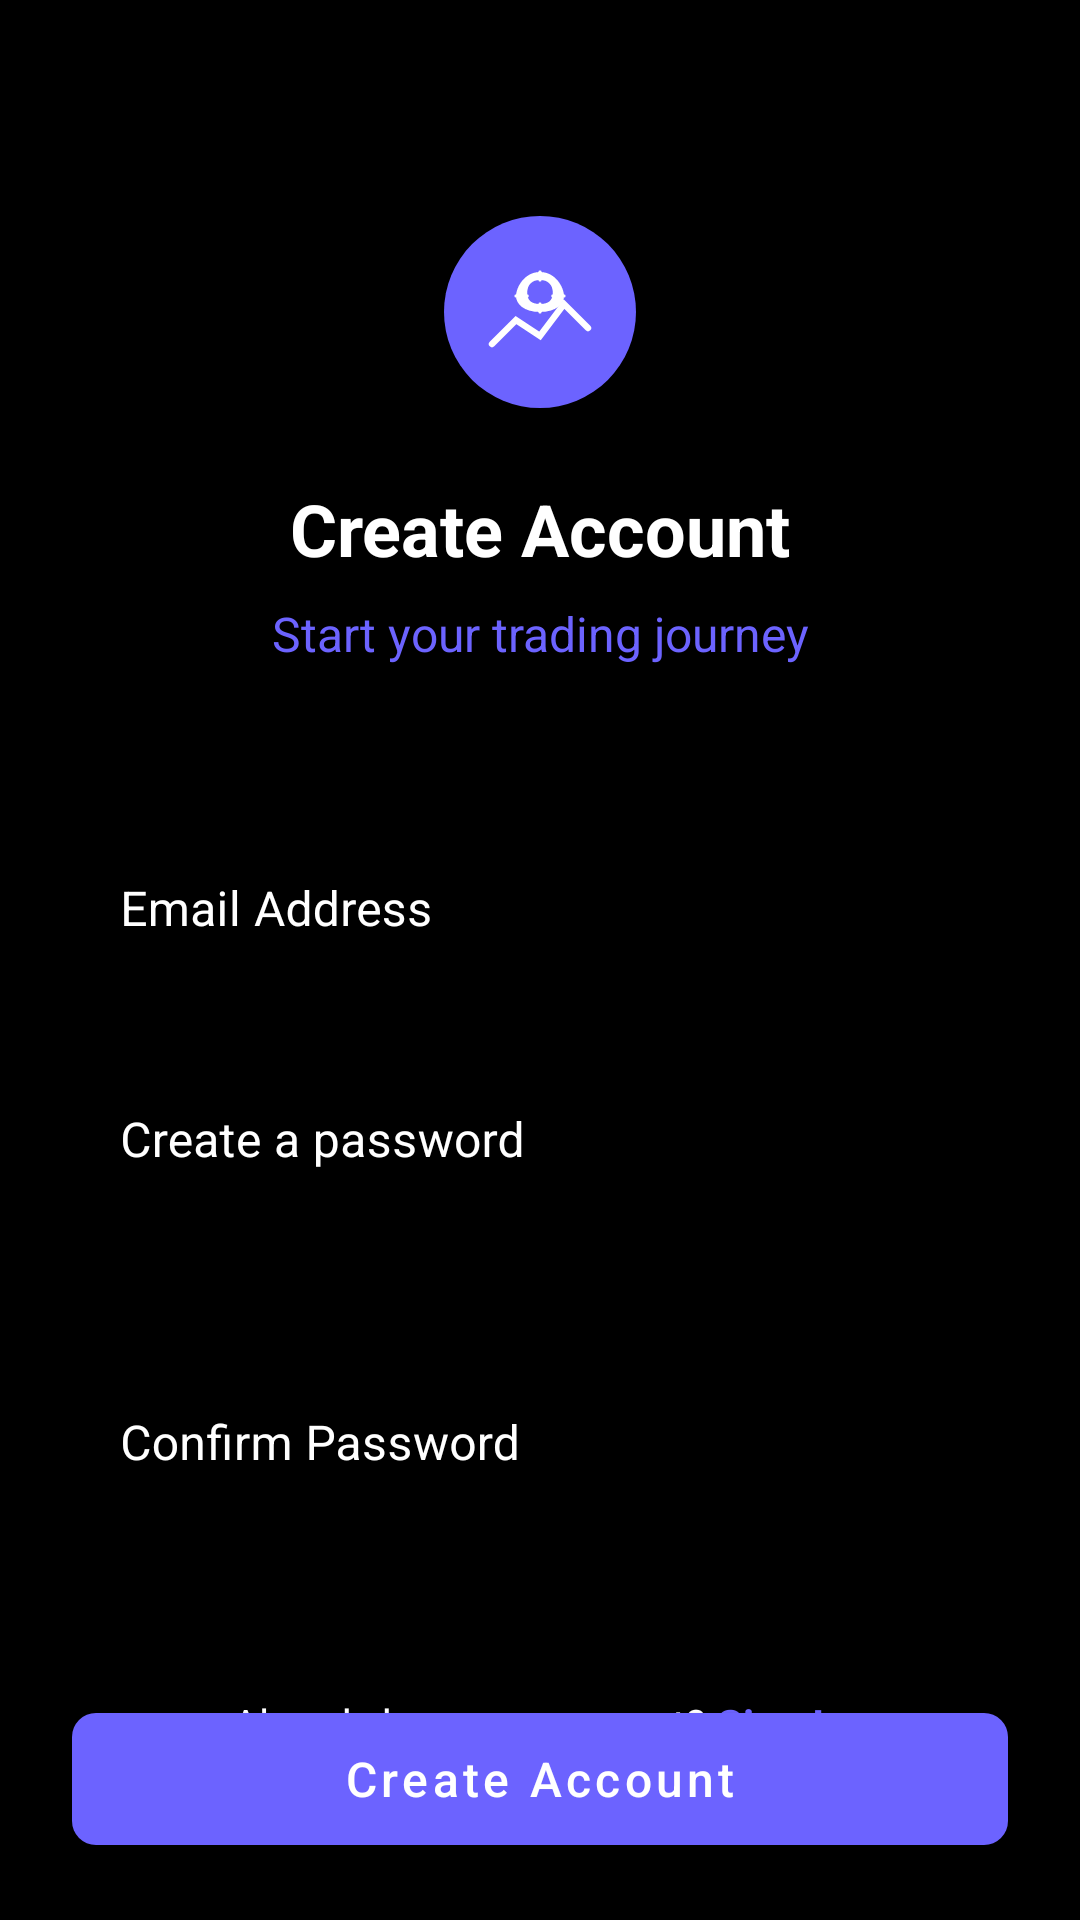

Produce the Android XML layout that renders to this screen, including the resource entries it uses.
<!-- AndroidManifest.xml: activity theme Theme.StockMarket -->
<!-- res/layout/activity_signup.xml -->
<?xml version="1.0" encoding="utf-8"?>
<androidx.constraintlayout.widget.ConstraintLayout xmlns:android="http://schemas.android.com/apk/res/android"
    xmlns:app="http://schemas.android.com/apk/res-auto"
    android:layout_width="match_parent"
    android:layout_height="match_parent"
    android:background="@color/black"
    android:padding="24dp">

    <ImageView
        android:id="@+id/appLogo"
        android:layout_width="64dp"
        android:layout_height="64dp"
        android:layout_marginTop="48dp"
        android:src="@drawable/app_logo"
        app:layout_constraintEnd_toEndOf="parent"
        app:layout_constraintStart_toStartOf="parent"
        app:layout_constraintTop_toTopOf="parent" />

    <TextView
        android:id="@+id/createAccountText"
        android:layout_width="wrap_content"
        android:layout_height="wrap_content"
        android:layout_marginTop="24dp"
        android:text="Create Account"
        android:textColor="@color/white"
        android:textSize="24sp"
        android:textStyle="bold"
        app:layout_constraintEnd_toEndOf="parent"
        app:layout_constraintStart_toStartOf="parent"
        app:layout_constraintTop_toBottomOf="@id/appLogo" />

    <TextView
        android:id="@+id/startJourneyText"
        android:layout_width="wrap_content"
        android:layout_height="wrap_content"
        android:layout_marginTop="8dp"
        android:text="Start your trading journey"
        android:textColor="@color/purple_primary"
        android:textSize="16sp"
        app:layout_constraintEnd_toEndOf="parent"
        app:layout_constraintStart_toStartOf="parent"
        app:layout_constraintTop_toBottomOf="@id/createAccountText" />

    <com.google.android.material.textfield.TextInputLayout
        android:id="@+id/emailLayout"
        style="@style/Widget.MaterialComponents.TextInputLayout.OutlinedBox"
        android:layout_width="match_parent"
        android:layout_height="wrap_content"
        android:layout_marginTop="48dp"
        android:hint="Email Address"
        android:textColorHint="@color/white"
        app:boxStrokeColor="@color/purple_primary"
        app:hintTextColor="@color/purple_primary"
        app:layout_constraintTop_toBottomOf="@id/startJourneyText">

        <com.google.android.material.textfield.TextInputEditText
            android:id="@+id/emailEditText"
            android:layout_width="match_parent"
            android:layout_height="wrap_content"
            android:inputType="textEmailAddress"
            android:textColor="@color/white" />
    </com.google.android.material.textfield.TextInputLayout>

    <com.google.android.material.textfield.TextInputLayout
        android:id="@+id/passwordLayout"
        style="@style/Widget.MaterialComponents.TextInputLayout.OutlinedBox"
        android:layout_width="match_parent"
        android:layout_height="wrap_content"
        android:layout_marginTop="16dp"
        android:hint="Create a password"
        android:textColorHint="@color/white"
        app:boxStrokeColor="@color/purple_primary"
        app:hintTextColor="@color/purple_primary"
        app:layout_constraintTop_toBottomOf="@id/emailLayout">

        <com.google.android.material.textfield.TextInputEditText
            android:id="@+id/passwordEditText"
            android:layout_width="match_parent"
            android:layout_height="wrap_content"
            android:inputType="textPassword"
            android:textColor="@color/white"
            android:paddingEnd="48dp"/>

        <ImageView
            android:id="@+id/passwordToggle"
            android:layout_width="24dp"
            android:layout_height="24dp"
            android:layout_gravity="end|center_vertical"
            android:layout_marginEnd="12dp"
            android:src="@drawable/ic_eye"
            android:clickable="true"
            android:focusable="true" />
    </com.google.android.material.textfield.TextInputLayout>

    <com.google.android.material.textfield.TextInputLayout
        android:id="@+id/confirmPasswordLayout"
        style="@style/Widget.MaterialComponents.TextInputLayout.OutlinedBox"
        android:layout_width="match_parent"
        android:layout_height="wrap_content"
        android:layout_marginTop="16dp"
        android:hint="Confirm Password"
        android:textColorHint="@color/white"
        app:boxStrokeColor="@color/purple_primary"
        app:hintTextColor="@color/purple_primary"
        app:layout_constraintTop_toBottomOf="@id/passwordLayout">

        <com.google.android.material.textfield.TextInputEditText
            android:id="@+id/confirmPasswordEditText"
            android:layout_width="match_parent"
            android:layout_height="wrap_content"
            android:inputType="textPassword"
            android:textColor="@color/white"
            android:paddingEnd="48dp"/>

        <ImageView
            android:id="@+id/confirmPasswordToggle"
            android:layout_width="24dp"
            android:layout_height="24dp"
            android:layout_gravity="end|center_vertical"
            android:layout_marginEnd="12dp"
            android:src="@drawable/ic_eye"
            android:clickable="true"
            android:focusable="true" />
    </com.google.android.material.textfield.TextInputLayout>

    <com.google.android.material.button.MaterialButton
        android:id="@+id/createAccountButton"
        android:layout_width="match_parent"
        android:layout_height="56dp"
        android:layout_marginTop="32dp"
        android:text="Create Account"
        android:textAllCaps="false"
        android:textSize="16sp"
        app:backgroundTint="@color/purple_primary"
        app:cornerRadius="8dp"
        app:layout_constraintTop_toBottomOf="@id/confirmPasswordLayout" />

    <LinearLayout
        android:layout_width="wrap_content"
        android:layout_height="wrap_content"
        android:layout_marginBottom="32dp"
        android:orientation="horizontal"
        app:layout_constraintBottom_toBottomOf="parent"
        app:layout_constraintEnd_toEndOf="parent"
        app:layout_constraintStart_toStartOf="parent">

        <TextView
            android:layout_width="wrap_content"
            android:layout_height="wrap_content"
            android:text="Already have an account? "
            android:textColor="@color/white"
            android:textSize="14sp" />

        <TextView
            android:id="@+id/signInText"
            android:layout_width="wrap_content"
            android:layout_height="wrap_content"
            android:text="Sign In"
            android:textColor="@color/purple_primary"
            android:textSize="14sp"
            android:textStyle="bold" />
    </LinearLayout>

</androidx.constraintlayout.widget.ConstraintLayout>
<!-- resources referenced by this layout -->
<resources>
  <color name="black">#FF000000</color>
  <color name="purple_primary">#6C63FF</color>
  <color name="white">#FFFFFFFF</color>
  <!-- drawable app_logo (drawable) -->
  <?xml version="1.0" encoding="utf-8"?>
  <vector xmlns:android="http://schemas.android.com/apk/res/android"
      android:width="120dp"
      android:height="120dp"
      android:viewportWidth="120"
      android:viewportHeight="120">
      
      
      <path
          android:fillColor="@color/purple_primary"
          android:pathData="M60,60m-60,0a60,60 0,1 1,120 0a60,60 0,1 1,-120 0" />
      
      
      <path
          android:strokeColor="#FFFFFF"
          android:strokeWidth="4"
          android:strokeLineCap="round"
          android:pathData="M30,80L45,65L60,75L75,55L90,70" />
      
      
      <path
          android:fillColor="#FFFFFF"
          android:pathData="M60,35C50,35 45,45 45,50C45,55 50,60 60,60C70,60 75,55 75,50C75,45 70,35 60,35ZM60,40C65,40 68,43 68,48C68,53 65,55 60,55C55,55 52,53 52,48C52,43 55,40 60,40Z" />
      
      
      <path
          android:strokeColor="#FFFFFF"
          android:strokeWidth="2"
          android:strokeLineCap="round"
          android:pathData="M45,50L52,50M68,50L75,50M60,35L60,40M60,55L60,60" />
  </vector>
  <style name="Theme.StockMarket" parent="Theme.MaterialComponents.NoActionBar">
          <item name="colorPrimary">@color/purple_primary</item>
          <item name="colorPrimaryVariant">@color/purple_primary_dark</item>
          <item name="colorOnPrimary">@color/white</item>
          <item name="android:windowBackground">@color/black</item>
          <item name="android:statusBarColor">@color/black</item>
          <item name="android:navigationBarColor">@color/black</item>
      </style>
  <color name="purple_primary_dark">#5952CC</color>
</resources>
